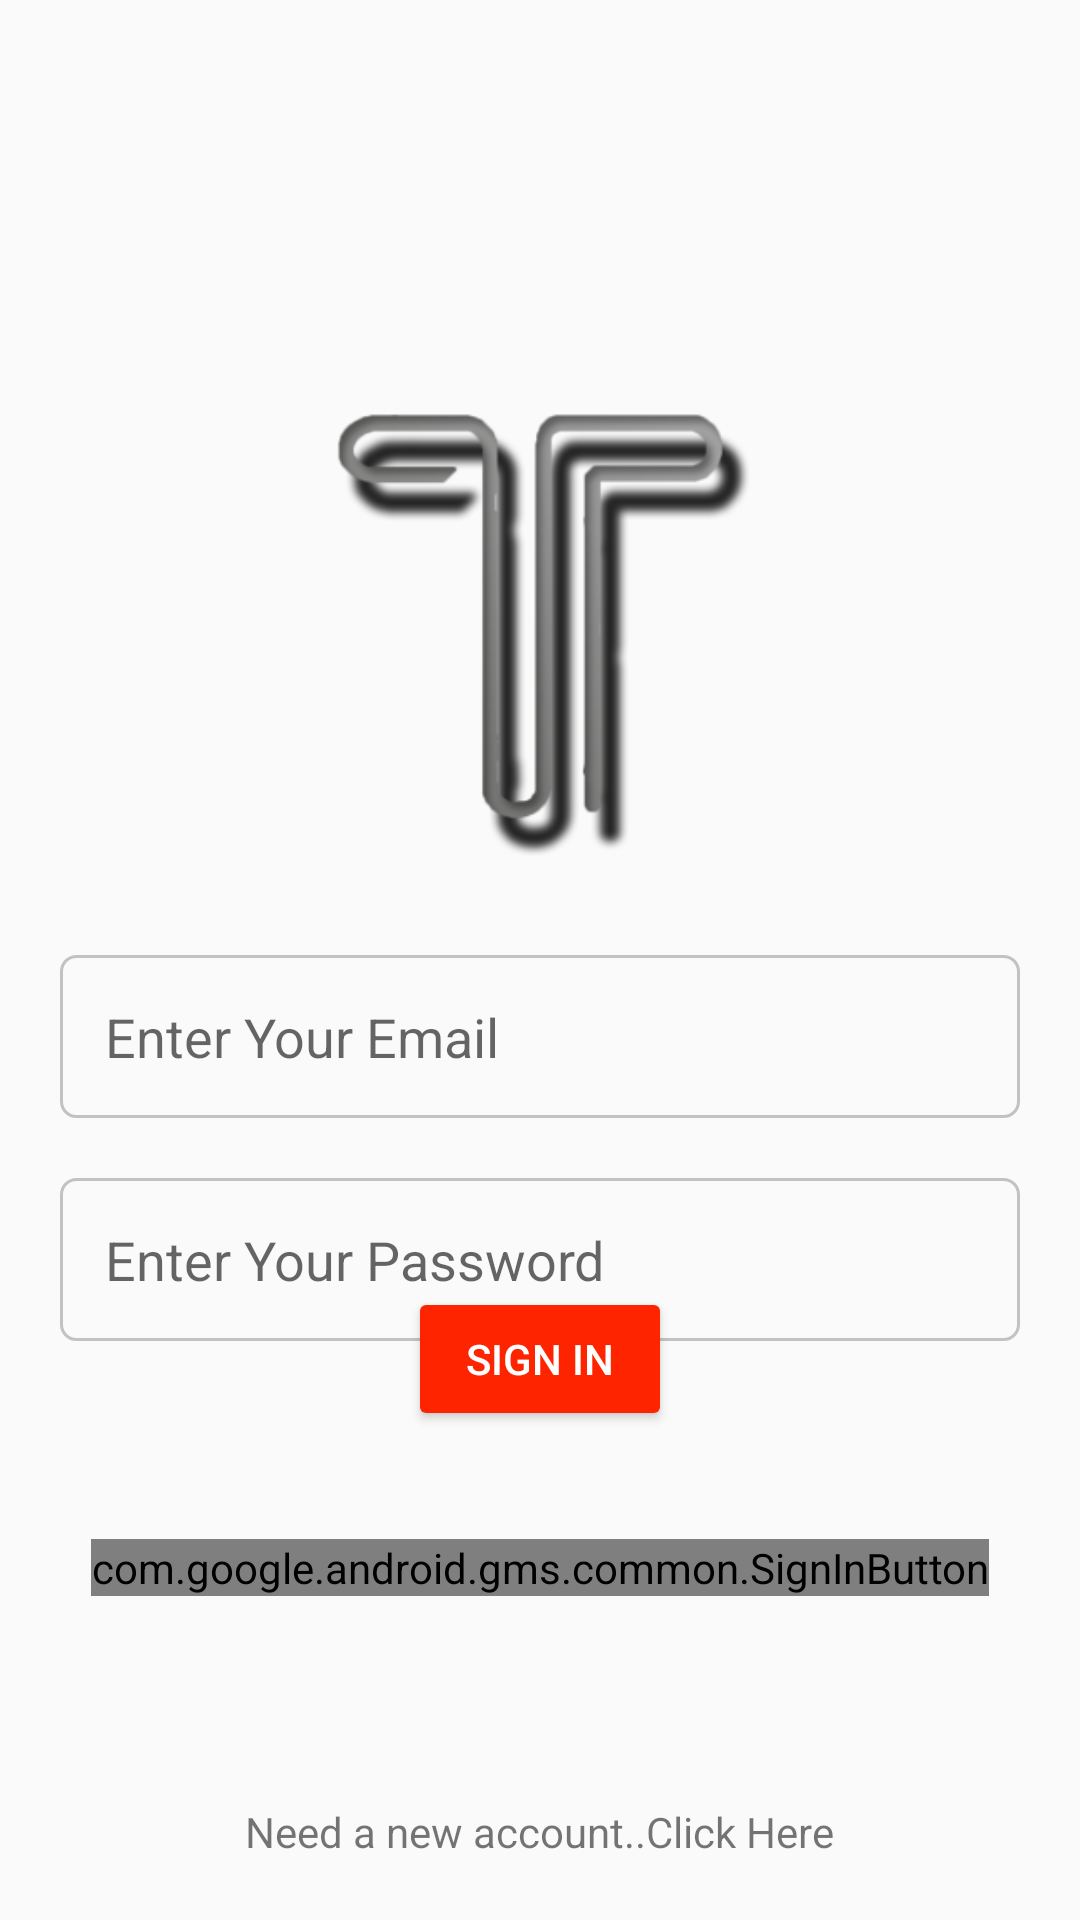

Produce the Android XML layout that renders to this screen, including the resource entries it uses.
<!-- AndroidManifest.xml: application theme AppTheme -->
<!-- res/layout/activity_login.xml -->
<?xml version="1.0" encoding="utf-8"?>
<RelativeLayout xmlns:android="http://schemas.android.com/apk/res/android"
    xmlns:tools="http://schemas.android.com/tools"
    android:id="@+id/activity_login"
    android:layout_width="match_parent"
    android:layout_height="match_parent"
    android:background="@drawable/animation_list">





    <Button
        android:id="@+id/loginButton"
        style="@style/Widget.AppCompat.Button.Colored"
        android:layout_width="wrap_content"
        android:layout_height="wrap_content"
        android:layout_alignBottom="@+id/googleButton"
        android:layout_centerHorizontal="true"
        android:layout_marginBottom="55dp"
        android:text="Sign In" />

    <com.google.android.gms.common.SignInButton
        android:id="@+id/googleButton"
        android:layout_width="wrap_content"
        android:layout_height="wrap_content"
        android:layout_above="@+id/registerButton"
        android:layout_centerHorizontal="true"
        android:layout_marginBottom="69dp">

    </com.google.android.gms.common.SignInButton>

    <EditText
        android:id="@+id/loginPasswordfield"
        android:layout_width="match_parent"
        android:layout_height="wrap_content"
        android:layout_above="@+id/googleButton"
        android:layout_alignParentLeft="true"
        android:layout_alignParentStart="true"
        android:layout_marginBottom="66dp"
        android:layout_marginLeft="20dp"
        android:layout_marginRight="20dp"
        android:background="@drawable/input_outline"
        android:ems="10"
        android:hint="Enter Your Password"
        android:inputType="textPassword"
        android:padding="15dp" />

    <EditText
        android:id="@+id/loginEmailfield"
        android:layout_width="match_parent"
        android:layout_height="wrap_content"
        android:layout_above="@+id/loginPasswordfield"
        android:layout_alignParentLeft="true"
        android:layout_alignParentStart="true"
        android:layout_marginBottom="20dp"
        android:layout_marginLeft="20dp"
        android:layout_marginRight="20dp"
        android:layout_marginTop="20dp"
        android:background="@drawable/input_outline"
        android:ems="10"
        android:hint="Enter Your Email"
        android:inputType="textEmailAddress"
        android:padding="15dp" />

    <TextView
        android:id="@+id/registerButton"
        android:layout_width="wrap_content"
        android:layout_height="wrap_content"
        android:layout_alignParentBottom="true"
        android:layout_centerHorizontal="true"
        android:layout_gravity="bottom|center"
        android:layout_marginBottom="20dp"
        android:text="Need a new account..Click Here" />



    <ImageView
        android:layout_width="200dp"
        android:layout_height="160dp"
        android:src="@drawable/ic_turnout"
        android:layout_above="@+id/loginEmailfield"
        android:layout_alignStart="@+id/registerButton"
        android:layout_marginBottom="10dp" />


</RelativeLayout>
<!-- resources referenced by this layout -->
<resources>
  <!-- drawable ic_turnout: png bitmap (drawable, 18581 bytes) -->
  <!-- drawable input_outline (drawable) -->
  <?xml version="1.0" encoding="utf-8"?>
  <shape xmlns:android="http://schemas.android.com/apk/res/android">
  
      <stroke android:color="@color/grayColor"
          android:width="1dp"/>
      <corners android:radius="5dp"/>
  
  </shape>
  <style name="AppTheme" parent="Theme.AppCompat.Light.NoActionBar">
          
          <item name="colorPrimary">@color/colorPrimary</item>
          <item name="colorPrimaryDark">@color/colorPrimaryDark</item>
          <item name="colorAccent">@color/colorAccent</item>
  
      </style>
  <color name="grayColor">#c2c2c2</color>
  <color name="colorPrimary">#00BCD4</color>
  <color name="colorPrimaryDark">#0097A7</color>
  <color name="colorAccent">#FF2400</color>
</resources>
